Run: headless pygame with SDL's dummy video driver; simulated clock (each Clock.tick advances the game by its frame time, no real sleeping); random seed 0; keys injected as events and as key.get_pressed() state; mouse plan: one left click at the window centre at the start of phase 2, then a move to the lower-right quarter at the start of phase 3.
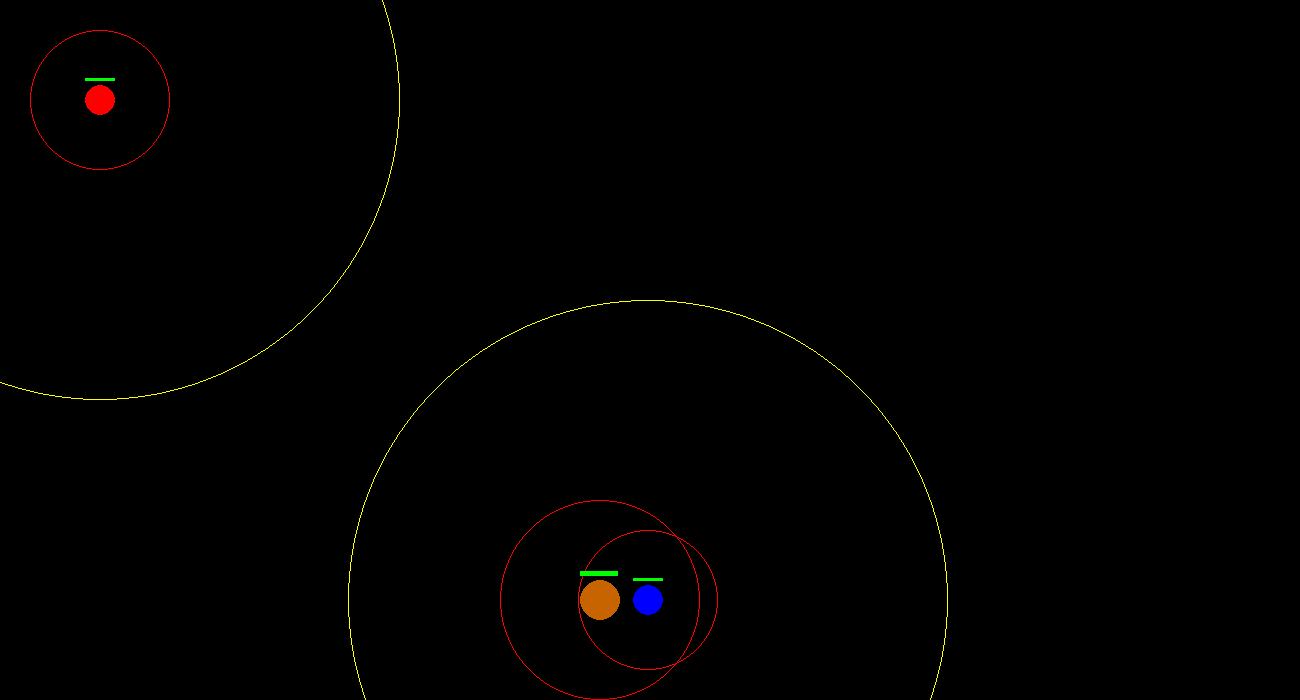
Frame 1 of 4 · flips 1–60 · no input
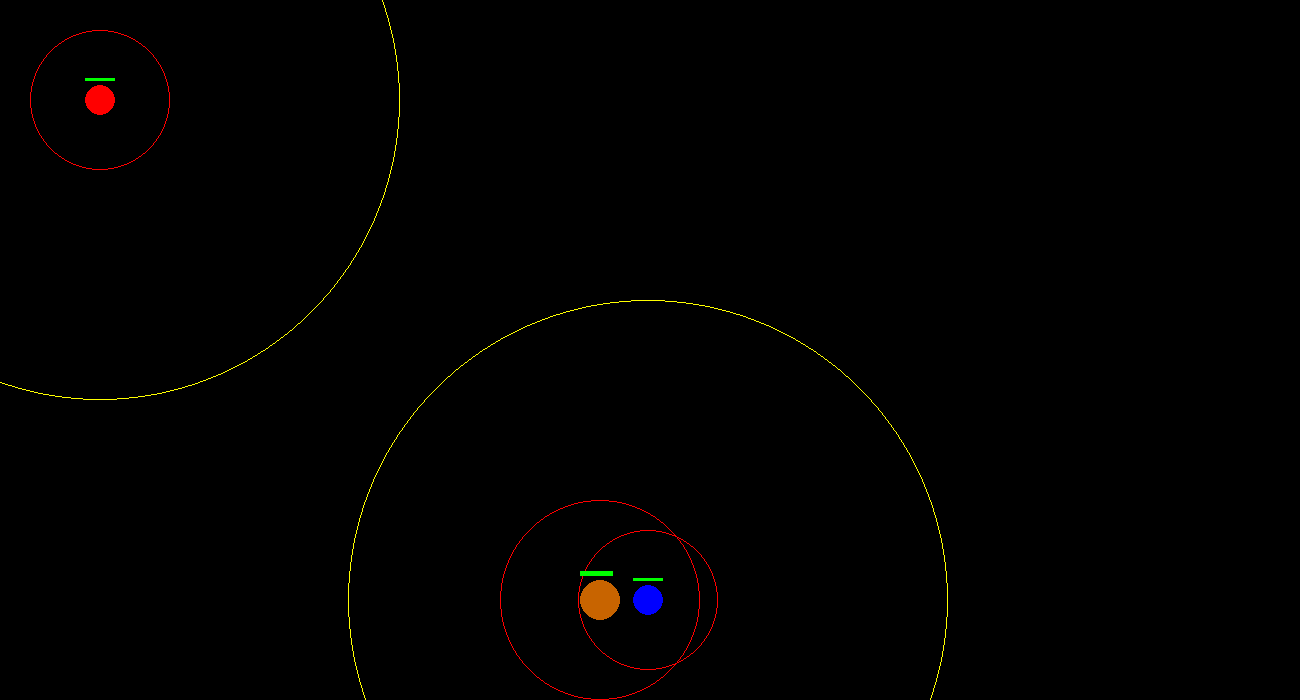
Frame 2 of 4 · flips 61–180 · clicked the window centre · tapped SPACE, RETURN · held RIGHT (→), D
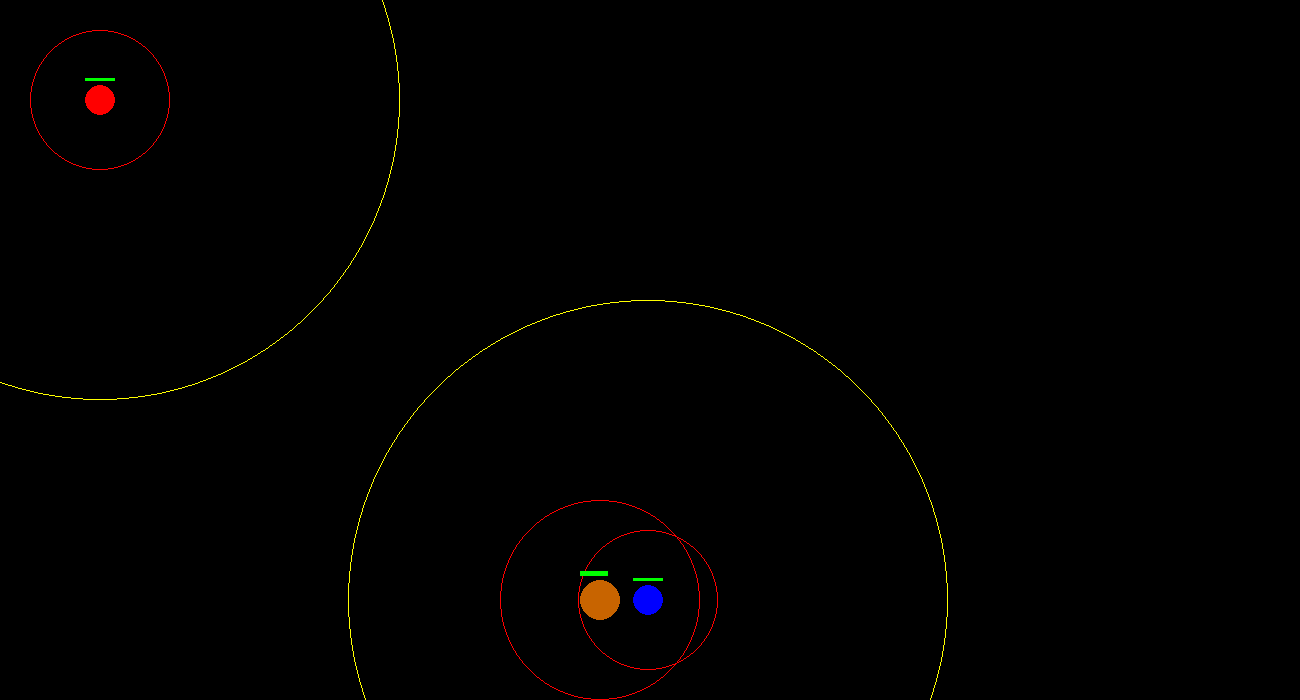
Frame 3 of 4 · flips 181–300 · moved the mouse to the lower-right quarter · held DOWN (↓), S
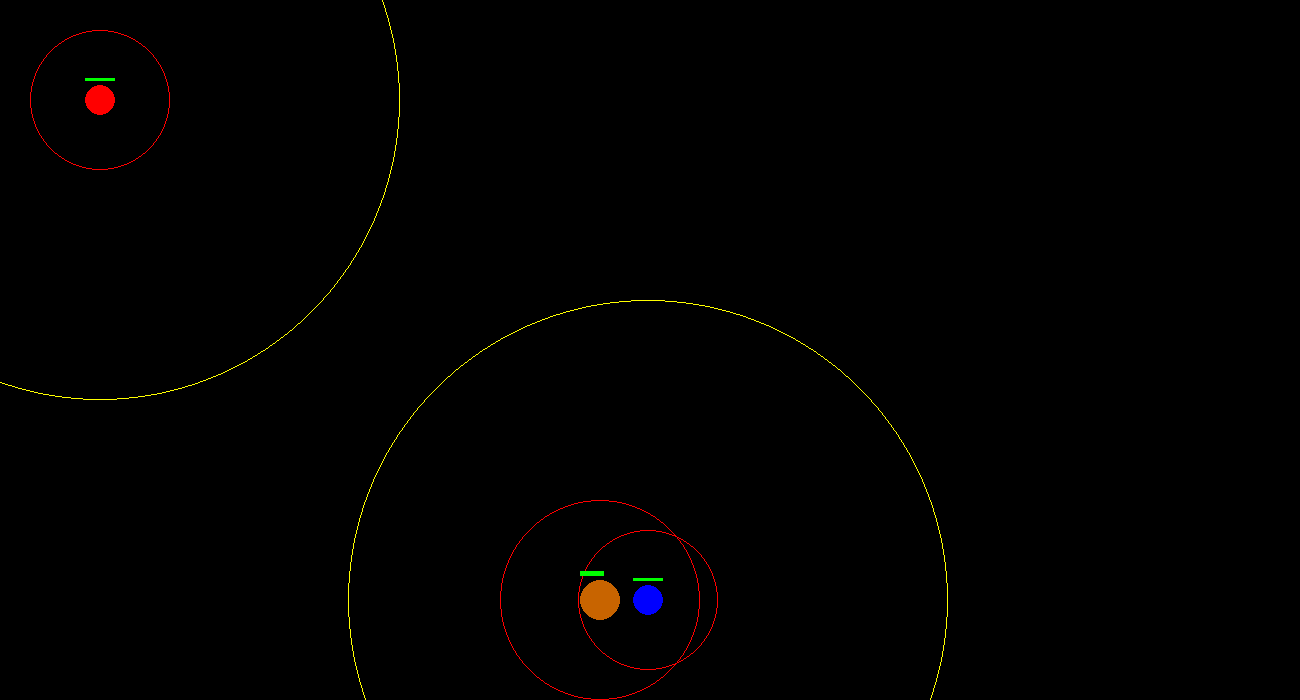
Frame 4 of 4 · flips 301–420 · held LEFT (←), A, UP (↑), W

The pygame program that drew these frames:

from math import sqrt
import pygame
import time

pygame.init()
height, width = 1300, 700
size = height, width
screen = pygame.display.set_mode(size, pygame.RESIZABLE)


class Player:
    def __init__(self):
        self.RAD = 20
        self.PRAD = 10

        self.spawn_point = [600, 600]
        self.cords = self.spawn_point.copy()
        self.red, self.h_green, self.p_green = (200, 100, 0), (0, 255, 0), (0, 200, 0)
        self.full_health, self.health, self.damage, self.hit_range = 500, 500, 10, 100
        self.en_pos_list = (-10, -10)

    def draw(self):
        pygame.draw.circle(screen, self.red, self.cords, self.RAD)
        pygame.draw.circle(screen, self.p_green, self.en_pos_list, self.PRAD, 2)
        pygame.draw.rect(screen, self.h_green, (self.cords[0] - self.RAD,
                                                self.cords[1] - self.RAD - self.RAD / 5 - self.RAD / 4,
                                                (self.RAD * 2) * (self.health / self.full_health),
                                                self.RAD / 4), 0)
        pygame.draw.circle(screen, (255, 0, 0), self.cords, self.hit_range, 1)

    def set_point_position(self, pos):
        self.en_pos_list = pos

    def move(self):
        self.dist, self.x_line, self.y_line = [], [], []
        dx = self.en_pos_list[0] - self.cords[0]
        dy = self.en_pos_list[1] - self.cords[1]
        self.boost = 3
        if dx == 0:
            dx = -1
        k = dy / dx
        # print(k, "     k")
        b = self.cords[1] - k * self.cords[0]
        # print(b, "     b")

        xslide = dx / 70
        # print(xslide)

        if abs(dx) > 40:
            for d in range(1, 3):
                x = d * xslide
                self.x_line.append(x)
                y = k * x + b
                self.y_line.append(y)
        else:
            self.x_line.append(1)
            self.y_line.append(1)
            self.x_line.append(1)
            self.y_line.append(1)

        x_add = int(self.x_line[1] - self.x_line[0])
        y_add = int(self.y_line[1] - self.y_line[0])

        if dy > 50:
            y_add = 5
        elif dy < -50:
            y_add = -5

        self.cords[0] += x_add * self.boost
        self.cords[1] += y_add * self.boost

    def take_damage_f_creep(self, en_location, danger):
        if int(sqrt((self.cords[0] - en_location[0]) ** 2 + (self.cords[1] - en_location[1]) ** 2)) < danger[1]:
            self.health -= danger[0]

    def check_health(self):
        if self.health <= 0:
            self.health = self.full_health
            self.cords = self.spawn_point.copy()
            self.en_pos_list = self.spawn_point.copy()

    def attack(self):
        return [self.damage, self.hit_range]

    def chase(self, click_p, enemy_p, rad):
        if enemy_p[0] - rad < click_p[0] < enemy_p[0] + rad and  enemy_p[1] - rad < click_p[1] < enemy_p[1] + rad:
            return True


class Creep:
    def __init__(self, col):
        if col:
            self.team_color = (255, 0, 0)
            self.spawn_point = [100, 100]
        else:
            self.team_color = (0, 0, 255)
            self.spawn_point = [700, 600]

        self.RAD = 15

        self.green = (0, 255, 0)

        self.view = 300
        self.hit_range = 70
        self.damage = 20

        self.cords = self.spawn_point.copy()
        self.full_health = 400
        self.health = 400

        self.x_add, self.y_add = 0, 0



    def draw(self):
        pygame.draw.circle(screen, self.team_color, self.cords, self.RAD)
        pygame.draw.circle(screen, (255, 255, 0), self.cords, self.view, 1)
        pygame.draw.circle(screen, (255, 0, 0), self.cords, self.hit_range, 1)

    def move(self, en_pos_list, fr_pos_list, r, ind):

        self.boost = 2
        self.dist, self.x_line, self.y_line = [], [], []
        self.in_view = []
        self.en_pos_list = en_pos_list
        self.en_pos_list = list(map(list, self.en_pos_list))
        self.x_add = 0
        self.y_add = 0

        for v in self.en_pos_list:
            if sqrt((self.cords[0] - v[0]) ** 2 + (self.cords[1] - v[1]) ** 2) <= self.view:
                self.in_view.append(v)

        for j in range(len(self.in_view)):
            self.dist.append(
                sqrt((self.cords[0] - self.in_view[j][0]) ** 2 + (self.cords[1] - self.in_view[j][1]) ** 2))


        if len(self.in_view) > 0:
            mnind = self.dist.index(min(self.dist))
            dx = self.in_view[mnind][0] - self.cords[0]
            dy = self.in_view[mnind][1] - self.cords[1]
            if dx == 0:
                dx = -1
            k = (self.in_view[mnind][1] - self.cords[1]) / dx
            b = self.cords[1] - k * self.cords[0]

            xslide = dx / 100

            if abs(dx) > 40:
                for d in range(1, 3):
                    x = int(d * xslide)
                    self.x_line.append(x)
                    y = int(k * x + b)
                    self.y_line.append(y)
            else:
                self.x_line.append(1)
                self.y_line.append(1)
                self.x_line.append(1)
                self.y_line.append(1)

            self.x_add = self.x_line[1] - self.x_line[0]
            self.y_add = self.y_line[1] - self.y_line[0]

            if dy > 50:
                self.y_add = 5
            elif dy < -50:
                self.y_add = -5

        for i in range(len(fr_pos_list)):
            if i != ind:
                if sqrt((self.cords[0] - fr_pos_list[i][0]) ** 2 + (self.cords[1] - fr_pos_list[i][1]) ** 2) <= r[i] + self.RAD:
                    self.x_add = 0
                    self.y_add = 0

        self.cords[0] += self.x_add * self.boost
        self.cords[1] += self.y_add * self.boost

    def attack(self):
        return [self.damage, self.hit_range]

    def chase(self):
        pass

    def health_bar(self):
        pygame.draw.rect(screen, self.green, (self.cords[0] - self.RAD,
                                              self.cords[1] - self.RAD - self.RAD / 5 - self.RAD / 4,
                                              (self.RAD * 2) * (self.health / self.full_health),
                                              self.RAD / 4),
                         0)

    def check_health(self):
        if self.health <= 0:
            self.health = self.full_health
            self.cords = self.spawn_point.copy()

    def take_damage_f_pl(self, en_location, danger):
        if int(sqrt((self.cords[0] - en_location[0]) ** 2 + (self.cords[1] - en_location[1]) ** 2)) < danger[1]:
            self.health -= danger[0]

    def take_damage_f_creep(self, en_location, danger):
        for i in en_location:
            if int(sqrt((self.cords[0] - i[0]) ** 2 + (self.cords[1] - i[1]) ** 2)) < danger[1]:
                self.health -= danger[0]

    def collision(self):
        return self.RAD

#
# class Giant(Creep):
#     def __init__(self, col):
#         super(Giant, self).__init__(col)
#         self.cords = [1000, 200]
#         self.RAD = 60
#
#     def move(self, en_pos_list, fr_pos_list, r, ind):
#         print("enposlist:", en_pos_list)
#         self.boost = 2
#         self.dist, self.x_line, self.y_line = [], [], []
#         self.in_view = []
#         self.en_pos_list = en_pos_list
#         self.en_pos_list = list(map(list, self.en_pos_list))
#         self.x_add = 0
#         self.y_add = 0
#
#         for v in self.en_pos_list:
#             if sqrt((self.cords[0] - v[0]) ** 2 + (self.cords[1] - v[1]) ** 2) <= self.view:
#                 self.in_view.append(v)
#
#         for j in range(len(self.in_view)):
#             self.dist.append(
#                 sqrt((self.cords[0] - self.in_view[j][0]) ** 2 + (self.cords[1] - self.in_view[j][1]) ** 2))
#
#         print("in view:", self.in_view)
#
#         if len(self.in_view) > 0:
#             mnind = self.dist.index(min(self.dist))
#             dx = self.in_view[mnind][0] - self.cords[0]
#             dy = self.in_view[mnind][1] - self.cords[1]
#             if dx == 0:
#                 dx = -1
#             k = (self.in_view[mnind][1] - self.cords[1]) / dx
#             b = self.cords[1] - k * self.cords[0]
#
#             xslide = dx / 100
#
#             if abs(dx) > 40:
#                 for d in range(1, 3):
#                     x = int(d * xslide)
#                     self.x_line.append(x)
#                     y = int(k * x + b)
#                     self.y_line.append(y)
#             else:
#                 self.x_line.append(1)
#                 self.y_line.append(1)
#                 self.x_line.append(1)
#                 self.y_line.append(1)
#
#             self.x_add = self.x_line[1] - self.x_line[0]
#             self.y_add = self.y_line[1] - self.y_line[0]
#
#             if dy > 50:
#                 self.y_add = 5
#             elif dy < -50:
#                 self.y_add = -5
#
#         for i in range(len(fr_pos_list)):
#             if i != ind:
#                 if sqrt((self.cords[0] - fr_pos_list[i][0]) ** 2 + (self.cords[1] - fr_pos_list[i][1]) ** 2) <= r[i] + self.RAD:
#                     self.x_add = 0
#                     self.y_add = 0
#
#         self.cords[0] += self.x_add * self.boost
#         self.cords[1] += self.y_add * self.boost
#
#
# class Tower:
#     def __init__(self):
#         self.cords = [1000, 200]
#         self.RAD = 60
#         self.color = (255, 255, 255)
#
#     def draw(self):
#         pygame.draw.circle(screen, (200, 200, 200), self.cords, self.RAD)
p =[]

# t = Tower()
# g = Giant(True)

clock = pygame.time.Clock()
fps = 100
creep_kd = 0
crr1 = Creep(True)


crb1 = Creep(False)


team_red = [crr1]
team_blue = [crb1]


pl = Player()
run = True
fill = False
creep_s_kd = 0
while run:
    screen.fill((0, 0, 0))

    for event in pygame.event.get():

        if event.type == pygame.MOUSEBUTTONDOWN:
            if event.button == 3:
                p = list(event.pos)
                pl.set_point_position(p)
                fill = True

        if event.type == pygame.QUIT:
            run = False

        if event.type == pygame.KEYDOWN:
            if event.key == pygame.K_ESCAPE:
                run = False


    print('time:', pygame.time.get_ticks())

    blue_pos = [i.cords for i in team_blue]
    blue_collide = [i.collision() for i in team_blue]

    red_pos = [i.cords for i in team_red]
    red_collide = [i.collision() for i in team_red]

    blue_feed = red_pos.copy()
    blue_feed.append(pl.cords)

    creep_s_kd += 1
    creep_kd += 1
    print(creep_s_kd)
    for i in range(len(team_red)):
        team_red[i].draw()
        team_red[i].move(blue_pos, red_pos, red_collide, i)
        team_red[i].health_bar()
        team_red[i].check_health()
        team_red[i].take_damage_f_creep(blue_pos, team_red[i].attack())

    for i in range(len(team_blue)):
        team_blue[i].draw()
        team_blue[i].move(blue_feed, blue_pos, blue_collide, i)
        team_blue[i].health_bar()
        team_blue[i].check_health()
        team_blue[i].take_damage_f_creep(red_pos, team_blue[i].attack())

        if creep_kd % 40 == 0:
            pl.take_damage_f_creep(team_blue[i].cords, team_blue[i].attack())

        if fill:
            if pl.chase(p, team_blue[i].cords, team_blue[i].RAD):
                team_blue[i].take_damage_f_pl(pl.cords, pl.attack())

    if fill:
        pl.move()

    pl.draw()
    pl.check_health()

    clock.tick(fps)
    pygame.display.flip()

pygame.quit()
